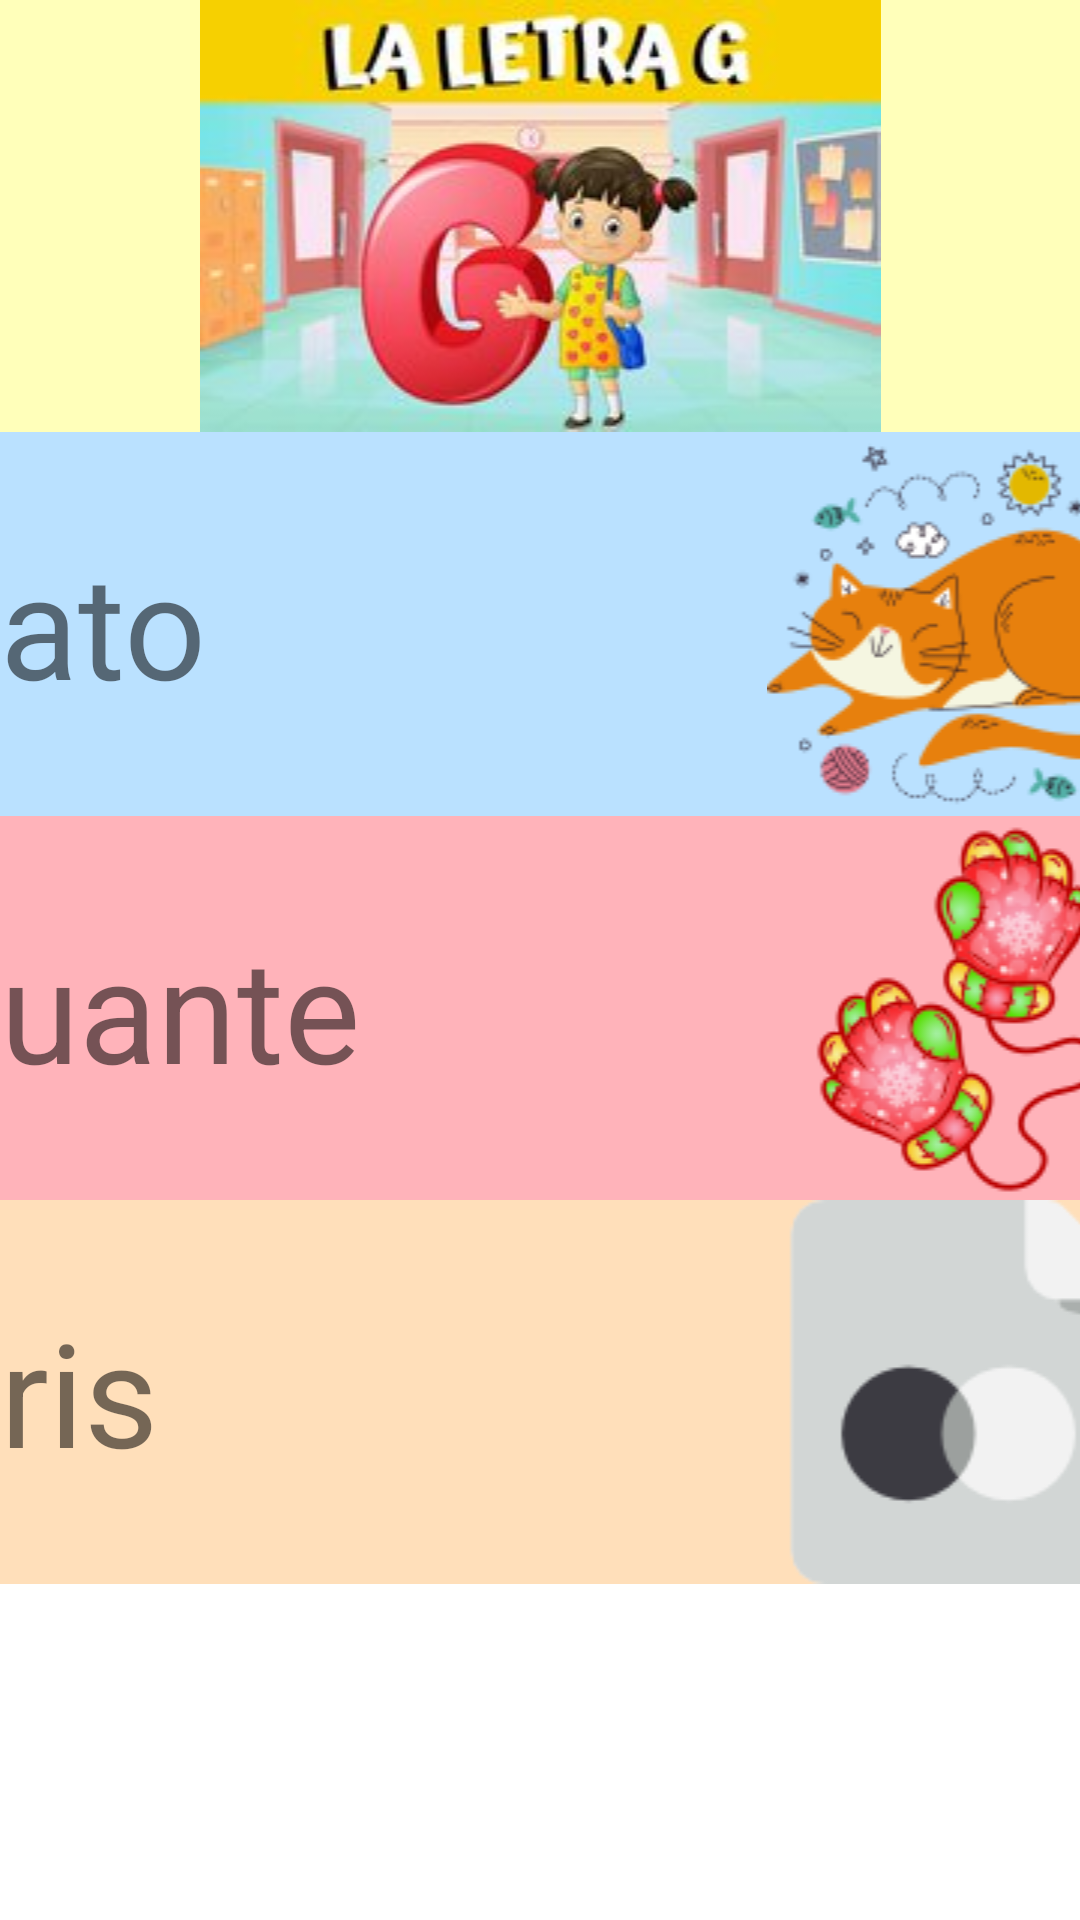

Here is an Android app screen rendered from its layout file. Give the layout XML and the strings, colors and styles it references.
<!-- AndroidManifest.xml: application theme Theme.TEApp -->
<!-- res/layout/activity_gletra.xml -->
<?xml version="1.0" encoding="utf-8"?>
<androidx.constraintlayout.widget.ConstraintLayout xmlns:android="http://schemas.android.com/apk/res/android"
    xmlns:app="http://schemas.android.com/apk/res-auto"
    xmlns:tools="http://schemas.android.com/tools"
    android:layout_width="match_parent"
    android:layout_height="match_parent"
    tools:context=".GletraActivity">

    <ScrollView
        android:layout_width="match_parent"
        android:layout_height="match_parent">

        <LinearLayout
            android:layout_width="match_parent"
            android:layout_height="wrap_content"
            android:orientation="vertical" >

            <ImageView
                android:id="@+id/imageView15"
                android:layout_width="match_parent"
                android:layout_height="wrap_content"
                android:background="@color/light_yellow"
                app:srcCompat="@drawable/letra_g" />

            <TableLayout
                android:layout_width="match_parent"
                android:layout_height="match_parent">

                <TableRow
                    android:id="@+id/Opc1"
                    android:layout_width="match_parent"
                    android:layout_height="match_parent"
                    android:background="@color/light_blue"
                    android:onClick="Sonidoletra_g">

                    <ImageView
                        android:id="@+id/imageView1"
                        android:layout_width="0dp"
                        android:layout_height="wrap_content"
                        android:layout_weight="1"
                        app:srcCompat="@drawable/g_uno" />

                    <TextView
                        android:id="@+id/textView"
                        android:layout_width="257dp"
                        android:layout_height="match_parent"
                        android:layout_weight="1"
                        android:gravity="center_vertical"
                        android:text="@string/gato"
                        android:textSize="48sp" />

                    <ImageView
                        android:id="@+id/imageView2"
                        android:layout_width="125dp"
                        android:layout_height="match_parent"
                        android:layout_weight="1"
                        app:srcCompat="@drawable/gato" />
                </TableRow>

                <TableRow
                    android:id="@+id/Opc2"
                    android:layout_width="match_parent"
                    android:layout_height="match_parent"
                    android:background="@color/light_green"
                    android:onClick="Sonidoletra_g">

                    <ImageView
                        android:id="@+id/imageView3"
                        android:layout_width="0dp"
                        android:layout_height="wrap_content"
                        android:layout_weight="1"
                        app:srcCompat="@drawable/g_dos" />

                    <TextView
                        android:id="@+id/textView2"
                        android:layout_width="279dp"
                        android:layout_height="match_parent"
                        android:layout_weight="1"
                        android:gravity="center_vertical"
                        android:text="@string/goma"
                        android:textSize="48sp" />

                    <ImageView
                        android:id="@+id/imageView4"
                        android:layout_width="125dp"
                        android:layout_height="match_parent"
                        android:layout_weight="1"
                        app:srcCompat="@drawable/goma" />
                </TableRow>

                <TableRow
                    android:id="@+id/Opc3"
                    android:layout_width="match_parent"
                    android:layout_height="match_parent"
                    android:background="@color/light_red"
                    android:onClick="Sonidoletra_g">

                    <ImageView
                        android:id="@+id/imageView5"
                        android:layout_width="0dp"
                        android:layout_height="wrap_content"
                        android:layout_weight="1"
                        app:srcCompat="@drawable/g_tres" />

                    <TextView
                        android:id="@+id/textView3"
                        android:layout_width="276dp"
                        android:layout_height="match_parent"
                        android:layout_weight="1"
                        android:gravity="center_vertical"
                        android:text="@string/guante"
                        android:textSize="48sp" />

                    <ImageView
                        android:id="@+id/imageView6"
                        android:layout_width="144dp"
                        android:layout_height="match_parent"
                        android:layout_weight="1"
                        app:srcCompat="@drawable/guante" />
                </TableRow>

                <TableRow
                    android:id="@+id/Opc4"
                    android:layout_width="match_parent"
                    android:layout_height="match_parent"
                    android:background="@color/light_orange"
                    android:onClick="Sonidoletra_g">

                    <ImageView
                        android:id="@+id/imageView7"
                        android:layout_width="0dp"
                        android:layout_height="wrap_content"
                        android:layout_weight="1"
                        app:srcCompat="@drawable/g_cuatro" />

                    <TextView
                        android:id="@+id/textView4"
                        android:layout_width="249dp"
                        android:layout_height="match_parent"
                        android:layout_weight="1"
                        android:gravity="center_vertical"
                        android:text="@string/gris"
                        android:textSize="48sp" />

                    <ImageView
                        android:id="@+id/imageView8"
                        android:layout_width="150dp"
                        android:layout_height="match_parent"
                        android:layout_weight="1"
                        app:srcCompat="@drawable/gris" />
                </TableRow>

                <TableRow
                    android:id="@+id/Opc5"
                    android:layout_width="match_parent"
                    android:layout_height="match_parent"
                    android:background="@color/light_yellow"
                    android:onClick="Sonidoletra_g">

                    <ImageView
                        android:id="@+id/imageView9"
                        android:layout_width="0dp"
                        android:layout_height="wrap_content"
                        android:layout_weight="1"
                        app:srcCompat="@drawable/g_cinco" />

                    <TextView
                        android:id="@+id/textView5"
                        android:layout_width="251dp"
                        android:layout_height="match_parent"
                        android:layout_weight="1"
                        android:gravity="center_vertical"
                        android:text="@string/gracias"
                        android:textSize="60sp" />

                    <ImageView
                        android:id="@+id/imageView10"
                        android:layout_width="162dp"
                        android:layout_height="match_parent"
                        android:layout_weight="1"
                        app:srcCompat="@drawable/gracias" />
                </TableRow>

                <TableRow
                    android:id="@+id/Opc6"
                    android:layout_width="match_parent"
                    android:layout_height="match_parent"
                    android:background="@color/light_purple"
                    android:onClick="Sonidoletra_g">

                    <ImageView
                        android:id="@+id/imageView11"
                        android:layout_width="0dp"
                        android:layout_height="wrap_content"
                        android:layout_weight="1"
                        app:srcCompat="@drawable/g_seis" />

                    <TextView
                        android:id="@+id/textView6"
                        android:layout_width="184dp"
                        android:layout_height="match_parent"
                        android:layout_weight="1"
                        android:gravity="center_vertical"
                        android:text="@string/guitarra"
                        android:textSize="60sp" />

                    <ImageView
                        android:id="@+id/imageView12"
                        android:layout_width="125dp"
                        android:layout_height="match_parent"
                        android:layout_weight="1"
                        app:srcCompat="@drawable/guitarra" />
                </TableRow>

            </TableLayout>
        </LinearLayout>
    </ScrollView>
</androidx.constraintlayout.widget.ConstraintLayout>
<!-- resources referenced by this layout -->
<resources>
  <color name="light_blue">#bae1ff</color>
  <color name="light_green">#baffc9</color>
  <color name="light_orange">#ffdfba</color>
  <color name="light_purple">#cca9dd</color>
  <color name="light_red">#ffb3ba</color>
  <color name="light_yellow">#ffffba</color>
  <!-- drawable g_cuatro: png bitmap (drawable, 9996 bytes) -->
  <!-- drawable g_tres: png bitmap (drawable, 11384 bytes) -->
  <!-- drawable g_uno: png bitmap (drawable, 9475 bytes) -->
  <!-- drawable gato: png bitmap (drawable, 14203 bytes) -->
  <!-- drawable goma: png bitmap (drawable, 14077 bytes) -->
  <!-- drawable gracias: png bitmap (drawable, 7590 bytes) -->
  <!-- drawable gris: png bitmap (drawable, 2365 bytes) -->
  <!-- drawable guante: png bitmap (drawable, 17236 bytes) -->
  <!-- drawable guitarra: png bitmap (drawable, 16307 bytes) -->
  <!-- drawable letra_g: jpg bitmap (drawable, 10431 bytes) -->
  <string name="gato">ato</string>
  <string name="goma">oma</string>
  <string name="gracias">racias</string>
  <string name="gris">ris</string>
  <string name="guante">uante</string>
  <string name="guitarra">uitarra</string>
  <style name="Theme.TEApp" parent="Theme.MaterialComponents.DayNight.DarkActionBar">
          
          <item name="colorPrimary">@color/purple_500</item>
          <item name="colorPrimaryVariant">@color/purple_700</item>
          <item name="colorOnPrimary">@color/white</item>
          
          <item name="colorSecondary">@color/teal_200</item>
          <item name="colorSecondaryVariant">@color/teal_700</item>
          <item name="colorOnSecondary">@color/black</item>
          
          <item name="android:statusBarColor">?attr/colorPrimaryVariant</item>
          
      </style>
  <color name="purple_500">#FF6200EE</color>
  <color name="purple_700">#FF3700B3</color>
  <color name="white">#FFFFFFFF</color>
  <color name="teal_200">#FF03DAC5</color>
  <color name="teal_700">#FF018786</color>
  <color name="black">#FF000000</color>
</resources>
